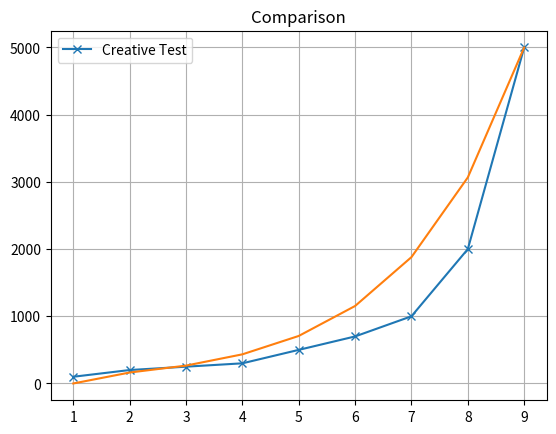

Python code for this plot:
"""
Basic idea for costs vs expertise

lvl 1 : £100 a week
lvl 2 : £200 a week
lvl 3 : £250 a week
lvl 4 : £300 a week
lvl 5 : £500 a week
lvl 6 : £700 a week
lvl 7 : £1000 a week
lvl 8 : £2000 a week
lvl 9 : £5000 a week
"""
import math

x = [1, 2, 3, 4, 5, 6, 7, 8, 9]
y = [100, 200, 250, 300, 500, 700, 1000, 2000, 5000]

import matplotlib.pyplot as plt

fig = plt.figure()
plt.plot(x, y, marker='x', label='Creative Test')

plt.title('Comparison')
plt.grid(True)
plt.legend()


# Looks like an exponential function.
# We want f(1) = 100,
# and f(9) = 5000
# --- So it'll be f(x) = 100*exp(x*A)
# Solve for A.........
# 100*exp(8*A) = 5000
# exp(8*A) = 50
# 8*A = ln(50)
# A = ln(50)/8

z = [0] * 9

for i in range(1, 9):
    z[i] = 100 * math.exp(x[i-1]*math.log(50)/8)

plt.plot(x, z)
plt.show()

# Success! This will be very suitable.